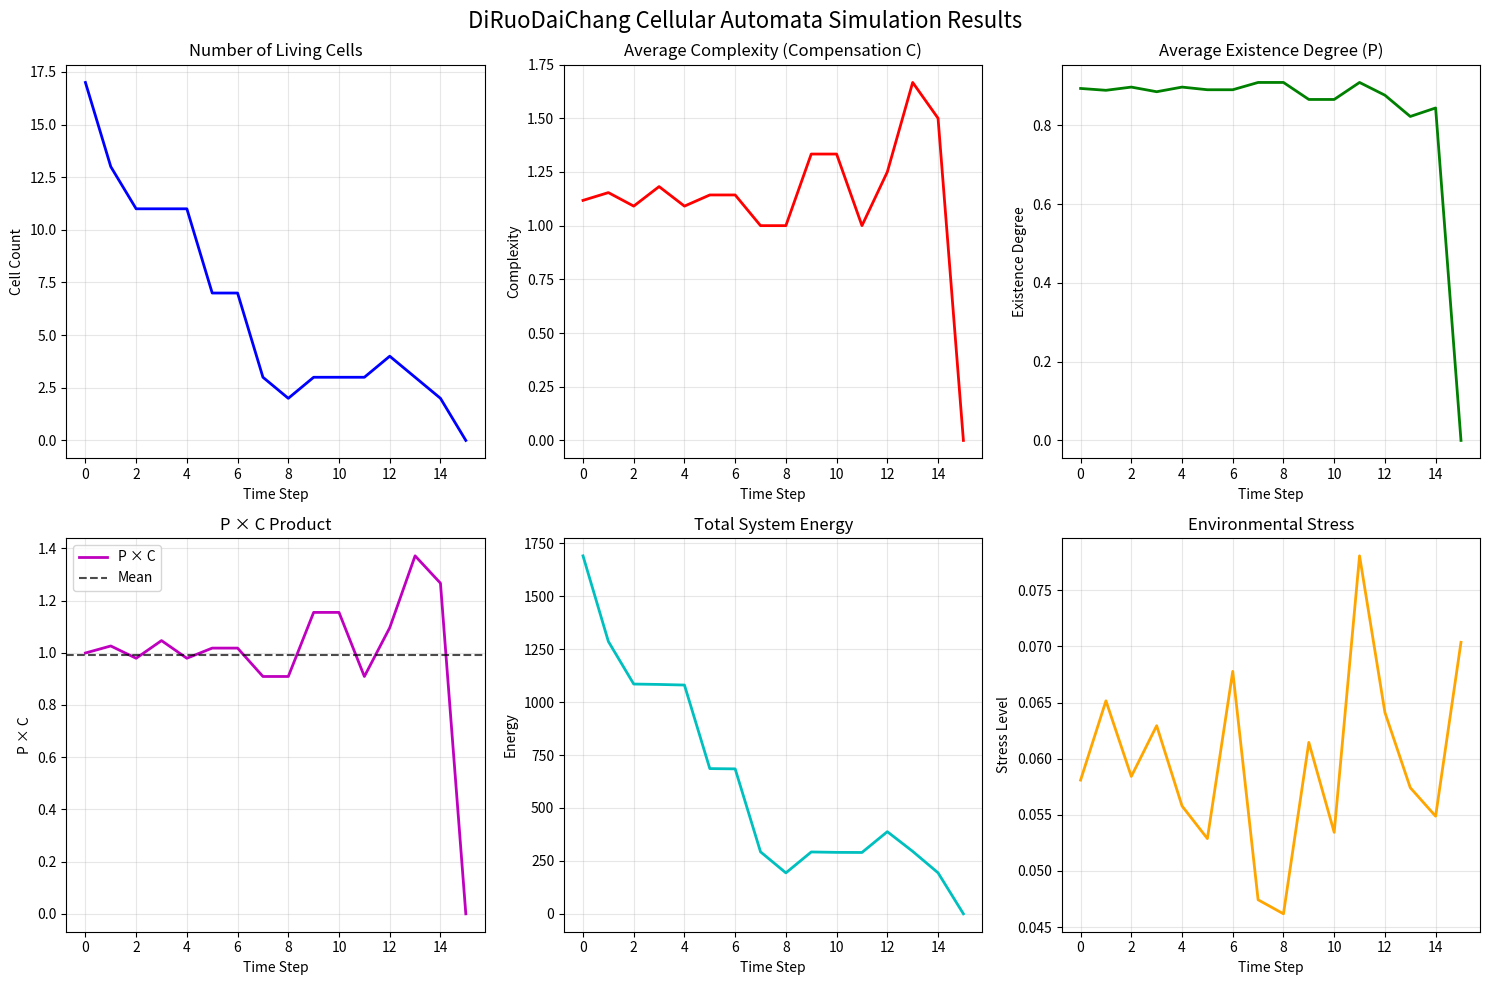

The matplotlib source for this figure:
import numpy as np
import matplotlib.pyplot as plt
import random
from collections import defaultdict
from typing import List, Dict, Tuple

class DiRuoDaiChangCell:
    """
    元胞自动机中的单个细胞
    模拟递弱代偿理论中的基本单位
    """
    
    def __init__(self, x: int, y: int, complexity: int = 1):
        self.x = x
        self.y = y
        self.complexity = complexity  # 代偿度 C：系统复杂度
        self.energy = 100.0  # 能量储备
        self.age = 0
        self.alive = True
        self.mutation_rate = 0.01
        
        # 根据复杂度计算存在度 P
        self.update_existence_degree()
        
    def update_existence_degree(self):
        """
        存在度 P：系统的稳定性，与复杂度成反比
        P = 1 / (1 + alpha * C^beta)
        其中 alpha 和 beta 是调节参数
        """
        alpha = 0.1
        beta = 1.5
        self.existence_degree = 1.0 / (1.0 + alpha * (self.complexity ** beta))
        
    def energy_consumption_rate(self) -> float:
        """
        能量消耗率：复杂度越高，维持生存所需的能量越多
        """
        base_rate = 0.5
        complexity_factor = 1.0 + 0.2 * self.complexity
        return base_rate * complexity_factor
        
    def survival_probability(self, environment_stress: float) -> float:
        """
        生存概率：存在度越高，在环境压力下的生存概率越大
        """
        # 基础生存概率由存在度决定
        base_survival = self.existence_degree
        
        # 环境压力会降低生存概率
        stress_factor = 1.0 / (1.0 + environment_stress)
        
        # 复杂度高的系统在面对环境变化时更脆弱
        complexity_vulnerability = 1.0 / (1.0 + 0.1 * self.complexity)
        
        return base_survival * stress_factor * complexity_vulnerability
        
    def reproduce(self) -> 'DiRuoDaiChangCell':
        """
        繁殖：有一定概率产生更复杂的后代（代偿增加）
        """
        if random.random() < 0.1:  # 10%的突变概率
            new_complexity = self.complexity + 1
        else:
            new_complexity = self.complexity
            
        # 在相邻位置创建新细胞
        dx, dy = random.choice([(0,1), (0,-1), (1,0), (-1,0)])
        new_x = (self.x + dx) % 50  # 假设网格大小为50x50
        new_y = (self.y + dy) % 50
        
        return DiRuoDaiChangCell(new_x, new_y, new_complexity)
        
    def update(self, environment_stress: float):
        """
        更新细胞状态
        """
        if not self.alive:
            return
            
        self.age += 1
        
        # 消耗能量
        self.energy -= self.energy_consumption_rate()
        
        # 检查生存概率
        survival_prob = self.survival_probability(environment_stress)
        
        if random.random() > survival_prob or self.energy <= 0:
            self.alive = False
            return
            
        # 更新存在度
        self.update_existence_degree()

class DiRuoDaiChangSimulation:
    """
    递弱代偿元胞自动机模拟器
    """
    
    def __init__(self, width: int = 50, height: int = 50):
        self.width = width
        self.height = height
        self.grid = {}
        self.time_step = 0
        self.history = []
        
        # 环境参数
        self.base_environment_stress = 0.05  # 降低基础环境压力
        self.environment_variability = 0.02  # 降低环境变化
        
        # 初始化一些简单细胞
        for i in range(20):  # 增加初始细胞数量
            x = random.randint(0, width-1)
            y = random.randint(0, height-1)
            cell = DiRuoDaiChangCell(x, y, complexity=1)
            self.grid[(x, y)] = cell
            
    def get_environment_stress(self) -> float:
        """
        获取当前环境压力
        """
        # 环境压力随时间变化，模拟环境的不确定性
        time_variation = self.environment_variability * np.sin(self.time_step * 0.05)
        return self.base_environment_stress + time_variation + random.gauss(0, 0.01)
        
    def calculate_system_metrics(self) -> Dict:
        """
        计算系统整体指标
        """
        alive_cells = [cell for cell in self.grid.values() if cell.alive]
        
        if not alive_cells:
            return {
                'total_cells': 0,
                'avg_complexity': 0,
                'avg_existence_degree': 0,
                'total_energy': 0,
                'p_times_c': 0,  # P * C 的值
                'environment_stress': self.get_environment_stress()
            }
            
        total_complexity = sum(cell.complexity for cell in alive_cells)
        total_existence = sum(cell.existence_degree for cell in alive_cells)
        total_energy = sum(cell.energy for cell in alive_cells)
        
        avg_complexity = total_complexity / len(alive_cells)
        avg_existence = total_existence / len(alive_cells)
        
        # 计算 P * C
        p_times_c = avg_existence * avg_complexity
        
        return {
            'total_cells': len(alive_cells),
            'avg_complexity': avg_complexity,
            'avg_existence_degree': avg_existence,
            'total_energy': total_energy,
            'p_times_c': p_times_c,
            'environment_stress': self.get_environment_stress()
        }
        
    def step(self):
        """
        执行一个时间步的模拟
        """
        self.time_step += 1
        environment_stress = self.get_environment_stress()
        
        # 更新所有细胞
        new_cells = []
        cells_to_remove = []
        
        for pos, cell in self.grid.items():
            if cell.alive:
                cell.update(environment_stress)
                
                # 存活的细胞有机会繁殖
                if cell.alive and random.random() < 0.2:  # 降低繁殖概率到20%
                    new_cell = cell.reproduce()
                    new_pos = (new_cell.x, new_cell.y)
                    if new_pos not in self.grid:
                        new_cells.append(new_cell)
                        
                if not cell.alive:
                    cells_to_remove.append(pos)
                    
        # 移除死亡的细胞
        for pos in cells_to_remove:
            del self.grid[pos]
            
        # 添加新细胞
        for cell in new_cells:
            self.grid[(cell.x, cell.y)] = cell
            
        # 记录历史数据
        metrics = self.calculate_system_metrics()
        self.history.append(metrics)
        
    def run_simulation(self, steps: int = 1000):
        """
        运行完整模拟
        """
        for _ in range(steps):
            self.step()
            
            # 如果所有细胞都死亡，提前结束
            if self.calculate_system_metrics()['total_cells'] == 0:
                print(f"所有细胞在第 {self.time_step} 步死亡")
                break
                
    def plot_results(self):
        """
        绘制模拟结果
        """
        if not self.history:
            print("没有历史数据可绘制")
            return
            
        time_steps = range(len(self.history))
        
        fig, axes = plt.subplots(2, 3, figsize=(15, 10))
        fig.suptitle('DiRuoDaiChang Cellular Automata Simulation Results', fontsize=16)
        
        # 细胞数量变化
        axes[0,0].plot(time_steps, [h['total_cells'] for h in self.history], 'b-', linewidth=2)
        axes[0,0].set_title('Number of Living Cells')
        axes[0,0].set_xlabel('Time Step')
        axes[0,0].set_ylabel('Cell Count')
        axes[0,0].grid(True, alpha=0.3)
        
        # 平均复杂度变化（代偿度）
        axes[0,1].plot(time_steps, [h['avg_complexity'] for h in self.history], 'r-', linewidth=2)
        axes[0,1].set_title('Average Complexity (Compensation C)')
        axes[0,1].set_xlabel('Time Step')
        axes[0,1].set_ylabel('Complexity')
        axes[0,1].grid(True, alpha=0.3)
        
        # 平均存在度变化
        axes[0,2].plot(time_steps, [h['avg_existence_degree'] for h in self.history], 'g-', linewidth=2)
        axes[0,2].set_title('Average Existence Degree (P)')
        axes[0,2].set_xlabel('Time Step')
        axes[0,2].set_ylabel('Existence Degree')
        axes[0,2].grid(True, alpha=0.3)
        
        # P * C 乘积
        axes[1,0].plot(time_steps, [h['p_times_c'] for h in self.history], 'm-', linewidth=2, label='P × C')
        axes[1,0].set_title('P × C Product')
        axes[1,0].set_xlabel('Time Step')
        axes[1,0].set_ylabel('P × C')
        axes[1,0].axhline(y=np.mean([h['p_times_c'] for h in self.history]), 
                         color='k', linestyle='--', alpha=0.7, label='Mean')
        axes[1,0].legend()
        axes[1,0].grid(True, alpha=0.3)
        
        # 总能量变化
        axes[1,1].plot(time_steps, [h['total_energy'] for h in self.history], 'c-', linewidth=2)
        axes[1,1].set_title('Total System Energy')
        axes[1,1].set_xlabel('Time Step')
        axes[1,1].set_ylabel('Energy')
        axes[1,1].grid(True, alpha=0.3)
        
        # 环境压力
        axes[1,2].plot(time_steps, [h['environment_stress'] for h in self.history], 'orange', linewidth=2)
        axes[1,2].set_title('Environmental Stress')
        axes[1,2].set_xlabel('Time Step')
        axes[1,2].set_ylabel('Stress Level')
        axes[1,2].grid(True, alpha=0.3)
        
        plt.tight_layout()
        plt.savefig('di_ruo_dai_chang_simulation.png', dpi=300, bbox_inches='tight')
        plt.show()
        
    def print_final_statistics(self):
        """
        打印最终统计信息
        """
        if not self.history:
            return
            
        final_metrics = self.history[-1]
        initial_metrics = self.history[0]
        
        print("\n=== DiRuoDaiChang Simulation Final Statistics ===")
        print(f"Simulation Steps: {len(self.history)}")
        print(f"Initial Cell Count: {initial_metrics['total_cells']}")
        print(f"Final Cell Count: {final_metrics['total_cells']}")
        print(f"Initial Avg Complexity: {initial_metrics['avg_complexity']:.3f}")
        print(f"Final Avg Complexity: {final_metrics['avg_complexity']:.3f}")
        print(f"Initial Avg Existence: {initial_metrics['avg_existence_degree']:.3f}")
        print(f"Final Avg Existence: {final_metrics['avg_existence_degree']:.3f}")
        
        # 计算 P * C 的稳定性
        pc_values = [h['p_times_c'] for h in self.history if h['total_cells'] > 0]
        if pc_values:
            pc_mean = np.mean(pc_values)
            pc_std = np.std(pc_values)
            print(f"P × C Mean: {pc_mean:.3f}")
            print(f"P × C Std Dev: {pc_std:.3f}")
            print(f"P × C Coefficient of Variation: {pc_std/pc_mean:.3f}")
            
            # 分析递弱代偿趋势
            complexity_trend = final_metrics['avg_complexity'] - initial_metrics['avg_complexity']
            existence_trend = final_metrics['avg_existence_degree'] - initial_metrics['avg_existence_degree']
            
            print(f"\n=== DiRuoDaiChang Trend Analysis ===")
            print(f"Complexity Trend: {'+' if complexity_trend > 0 else ''}{complexity_trend:.3f}")
            print(f"Existence Trend: {'+' if existence_trend > 0 else ''}{existence_trend:.3f}")
            
            if complexity_trend > 0 and existence_trend < 0:
                print("✓ Observed DiRuoDaiChang pattern: Increasing complexity, decreasing existence")
            elif complexity_trend > 0:
                print("Partial DiRuoDaiChang pattern: Increasing complexity")
            elif existence_trend < 0:
                print("Partial DiRuoDaiChang pattern: Decreasing existence")
            else:
                print("No clear DiRuoDaiChang pattern observed")

class EnhancedDiRuoDaiChangSimulation(DiRuoDaiChangSimulation):
    """
    增强版模拟器，包含更多参数和实验选项
    """
    
    def __init__(self, width: int = 50, height: int = 50, 
                 adaptation_rate: float = 0.1,
                 environmental_chaos: float = 0.1):
        super().__init__(width, height)
        self.adaptation_rate = adaptation_rate
        self.environmental_chaos = environmental_chaos
        
    def get_environment_stress(self) -> float:
        """
        更复杂的环境压力模型
        """
        # 基础周期性变化
        periodic = self.environment_variability * np.sin(self.time_step * 0.05)
        
        # 随机混沌成分
        chaotic = self.environmental_chaos * random.gauss(0, 1)
        
        # 灾难性事件（小概率）
        catastrophe = 0
        if random.random() < 0.001:  # 0.1%概率的大灾难
            catastrophe = random.uniform(0.5, 2.0)
            print(f"Catastrophe at step {self.time_step}: stress += {catastrophe:.2f}")
            
        return self.base_environment_stress + periodic + chaotic + catastrophe

def run_multiple_experiments(n_experiments: int = 5, steps: int = 200):
    """
    运行多个实验，统计分析结果
    """
    results = []
    
    print(f"Running {n_experiments} experiments...")
    
    for i in range(n_experiments):
        print(f"Experiment {i+1}/{n_experiments}")
        sim = EnhancedDiRuoDaiChangSimulation(
            width=30, height=30,
            adaptation_rate=0.1 + 0.05 * i,
            environmental_chaos=0.05 + 0.02 * i
        )
        sim.run_simulation(steps)
        
        # 收集关键指标
        if sim.history:
            final_metrics = sim.history[-1]
            initial_metrics = sim.history[0]
            
            results.append({
                'experiment': i+1,
                'adaptation_rate': sim.adaptation_rate,
                'environmental_chaos': sim.environmental_chaos,
                'initial_complexity': initial_metrics['avg_complexity'],
                'final_complexity': final_metrics['avg_complexity'],
                'initial_existence': initial_metrics['avg_existence_degree'],
                'final_existence': final_metrics['avg_existence_degree'],
                'pc_stability': np.std([h['p_times_c'] for h in sim.history if h['total_cells'] > 0]),
                'survival_time': len(sim.history)
            })
    
    # 分析结果
    print("\n=== Multi-Experiment Analysis ===")
    df = pd.DataFrame(results)
    if not df.empty:
        print(f"Average complexity increase: {(df['final_complexity'] - df['initial_complexity']).mean():.3f}")
        print(f"Average existence decrease: {(df['final_existence'] - df['initial_existence']).mean():.3f}")
        print(f"Average P×C stability: {df['pc_stability'].mean():.3f}")
        print(f"Average survival time: {df['survival_time'].mean():.1f} steps")
    
    return results

if __name__ == "__main__":
    # 创建模拟器并运行
    print("Starting DiRuoDaiChang Cellular Automata Simulation...")
    
    # 基础模拟
    sim = DiRuoDaiChangSimulation(width=30, height=30)
    sim.run_simulation(steps=300)
    sim.plot_results()
    sim.print_final_statistics()
    
    # 运行多实验分析
    try:
        import pandas as pd
        results = run_multiple_experiments(n_experiments=3, steps=150)
    except ImportError:
        print("pandas not available, skipping multi-experiment analysis")
    
    print("\nSimulation completed! Results saved as 'di_ruo_dai_chang_simulation.png'")
    
    # 理论分析
    print("\n=== Theoretical Analysis ===")
    print("This simulation attempts to model Wang Dongyue's DiRuoDaiChang theory:")
    print("1. Systems evolve towards higher complexity (compensation)")
    print("2. Higher complexity leads to lower stability (weakened existence)")
    print("3. The product P × C should remain relatively constant")
    print("4. Energy requirements increase with complexity")
    print("5. Environmental stress disproportionately affects complex systems")